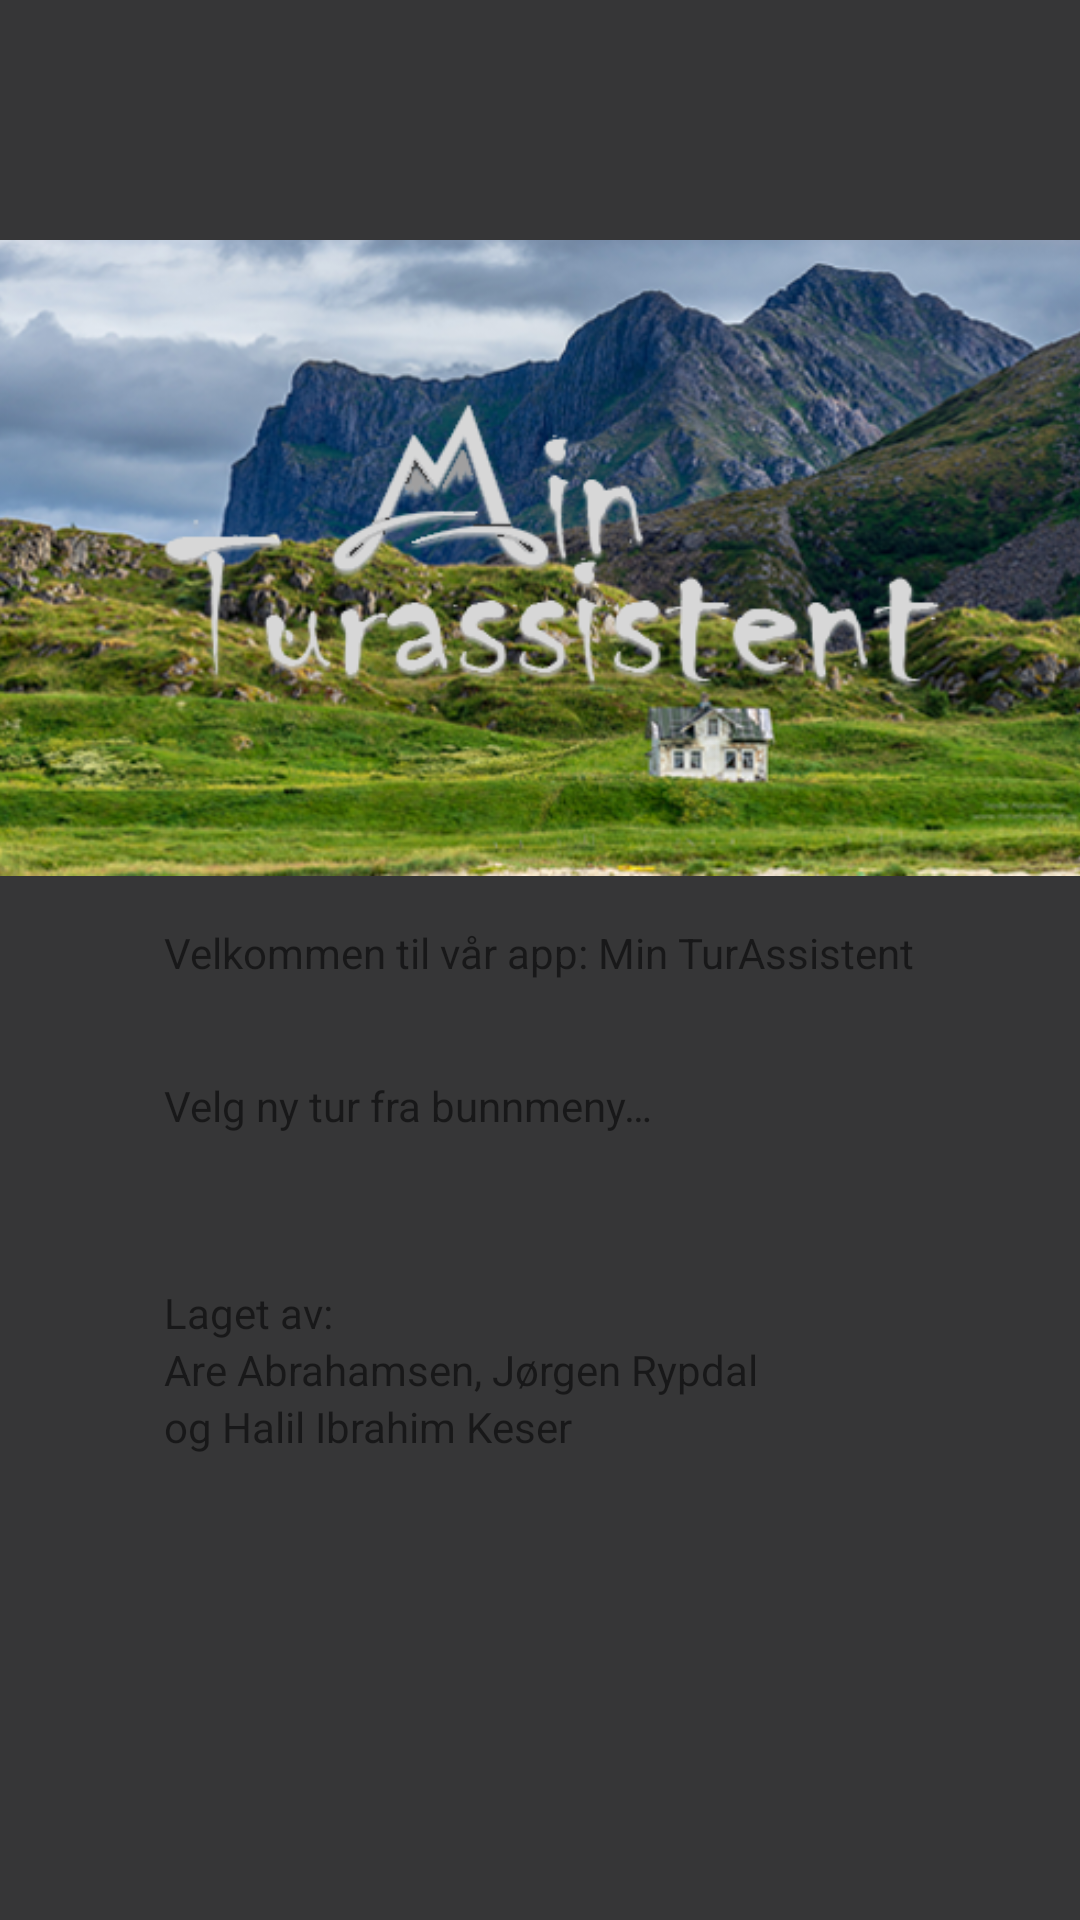

Reconstruct the res/layout file that produces this screen, plus the resources it refers to.
<!-- AndroidManifest.xml: application theme Theme.MinTurassistent -->
<!-- res/layout/fragment_main.xml -->
<?xml version="1.0" encoding="utf-8"?>
<FrameLayout xmlns:android="http://schemas.android.com/apk/res/android"
    xmlns:app="http://schemas.android.com/apk/res-auto"
    xmlns:tools="http://schemas.android.com/tools"
    android:layout_width="match_parent"
    android:layout_height="match_parent"
    tools:context=".MainFragment"
    android:background="@color/darkgray"
    android:fitsSystemWindows="true">

    <androidx.constraintlayout.widget.ConstraintLayout
        android:layout_width="match_parent"
        android:layout_height="match_parent">

        <ImageView
            android:id="@+id/imageView"
            android:layout_width="302dp"
            android:layout_height="225dp"
            android:layout_marginStart="8dp"
            android:layout_marginEnd="8dp"
            android:layout_marginBottom="200dp"
            android:contentDescription="@string/todo"
            android:src="@drawable/boxbg"
            app:layout_constraintBottom_toBottomOf="parent"
            app:layout_constraintEnd_toEndOf="parent"
            app:layout_constraintHorizontal_bias="0.494"
            app:layout_constraintStart_toStartOf="parent"
            app:layout_constraintTop_toBottomOf="@+id/imageView2"
            app:layout_constraintVertical_bias="0.0" />

        <TextView
            android:id="@+id/textView"
            android:layout_width="wrap_content"
            android:layout_height="wrap_content"
            android:layout_marginTop="32dp"
            android:text="@string/str_nytur"
            app:layout_constraintStart_toStartOf="@+id/textView2"
            app:layout_constraintTop_toBottomOf="@+id/textView2" />

        <TextView
            android:id="@+id/textView3"
            android:layout_width="wrap_content"
            android:layout_height="wrap_content"
            android:layout_marginTop="50dp"
            android:text="@string/str_madeby"
            app:layout_constraintStart_toStartOf="@+id/textView"
            app:layout_constraintTop_toBottomOf="@+id/textView" />

        <TextView
            android:id="@+id/textView4"
            android:layout_width="wrap_content"
            android:layout_height="wrap_content"
            android:text="@string/str_madeby1"
            app:layout_constraintStart_toStartOf="@+id/textView3"
            app:layout_constraintTop_toBottomOf="@+id/textView3" />

        <TextView
            android:id="@+id/textView5"
            android:layout_width="wrap_content"
            android:layout_height="wrap_content"
            android:text="@string/str_madeby2"
            app:layout_constraintStart_toStartOf="@+id/textView4"
            app:layout_constraintTop_toBottomOf="@+id/textView4" />

        <TextView
            android:id="@+id/textView2"
            android:layout_width="wrap_content"
            android:layout_height="wrap_content"
            android:layout_marginTop="16dp"
            android:text="@string/str_velkommen"
            app:layout_constraintEnd_toEndOf="@+id/imageView"
            app:layout_constraintStart_toStartOf="@+id/imageView"
            app:layout_constraintTop_toTopOf="@+id/imageView" />

        <ImageView
            android:id="@+id/imageView2"
            android:layout_width="367dp"
            android:layout_height="212dp"
            android:layout_marginTop="80dp"
            android:background="@drawable/hovedsidebilde"
            android:contentDescription="@string/todo"
            app:layout_constraintEnd_toEndOf="parent"
            app:layout_constraintStart_toStartOf="parent"
            app:layout_constraintTop_toTopOf="parent" />
    </androidx.constraintlayout.widget.ConstraintLayout>
</FrameLayout>
<!-- resources referenced by this layout -->
<resources>
  <color name="darkgray">#363637</color>
  <!-- drawable hovedsidebilde: png bitmap (drawable, 285638 bytes) -->
  <string name="str_madeby">Laget av:</string>
  <string name="str_madeby1">Are Abrahamsen, Jørgen Rypdal</string>
  <string name="str_madeby2">og Halil Ibrahim Keser</string>
  <string name="str_nytur">Velg ny tur fra bunnmeny…</string>
  <string name="str_velkommen">Velkommen til vår app: Min TurAssistent</string>
  <string name="todo">Bilde description</string>
  <style name="Theme.MinTurassistent" parent="Theme.MaterialComponents.Light.NoActionBar">
  
          
          <item name="colorPrimary">@color/darkgray</item>
          <item name="colorPrimaryVariant">@color/purple_700</item>
          <item name="colorOnPrimary">@color/white</item>
          
          <item name="colorSecondary">@color/teal_200</item>
          <item name="colorSecondaryVariant">@color/teal_700</item>
          <item name="colorOnSecondary">@color/black</item>
          
          <item name="android:statusBarColor">@color/black</item>
          <item name="android:navigationBarColor">@color/black</item>
          <item name="android:windowTranslucentStatus">false</item>
          <item name="android:windowTranslucentNavigation">false</item>
  
      </style>
  <color name="purple_700">#FF3700B3</color>
  <color name="white">#FFFFFFFF</color>
  <color name="teal_200">#FF03DAC5</color>
  <color name="teal_700">#FF018786</color>
  <color name="black">#FF000000</color>
</resources>
